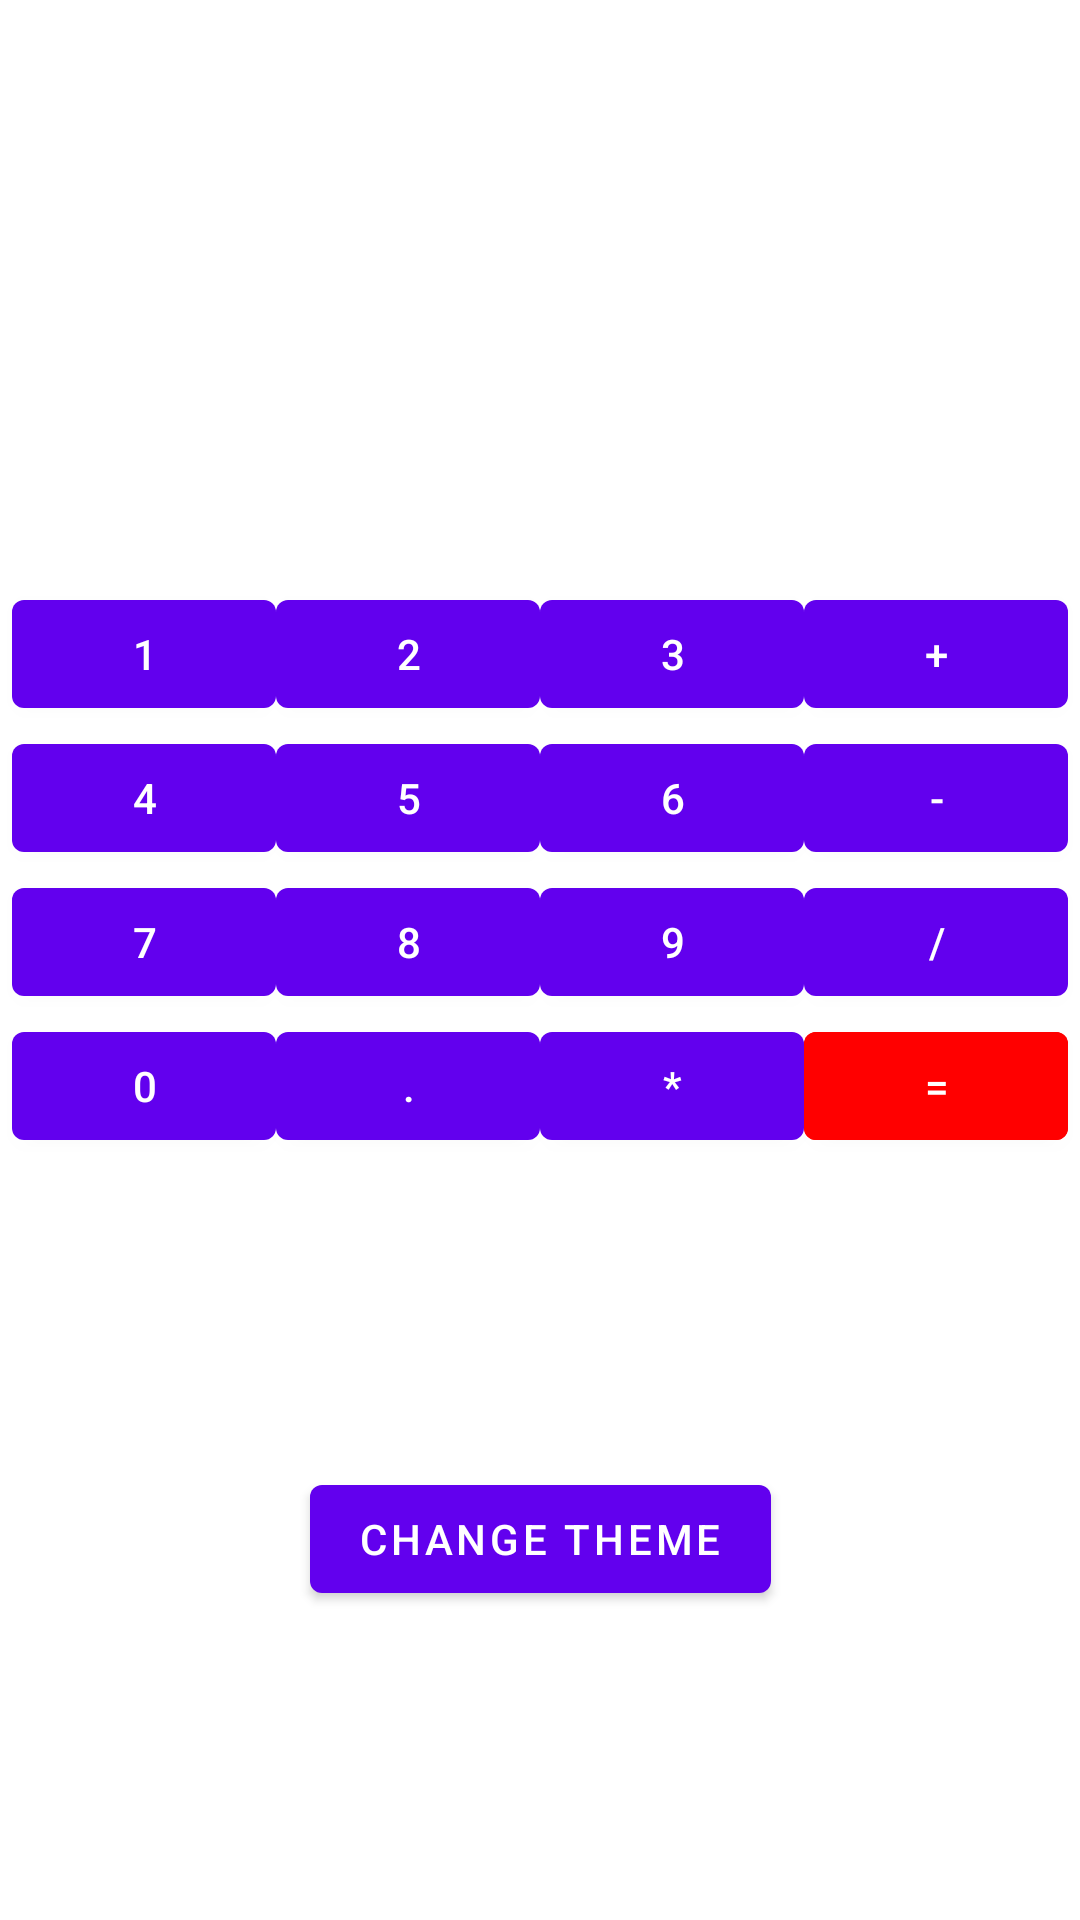

Android layout source for this screen:
<!-- AndroidManifest.xml: application theme Theme.Calculator -->
<!-- res/layout/activity_calculator.xml -->
<?xml version="1.0" encoding="utf-8"?>
<androidx.constraintlayout.widget.ConstraintLayout xmlns:android="http://schemas.android.com/apk/res/android"
    xmlns:app="http://schemas.android.com/apk/res-auto"
    xmlns:tools="http://schemas.android.com/tools"
    android:layout_width="match_parent"
    android:layout_height="match_parent"
    tools:context=".MainActivity">

    <androidx.appcompat.widget.AppCompatImageView
        android:layout_width="match_parent"
        android:layout_height="match_parent"
        android:scaleType="centerCrop"
        app:srcCompat="@drawable/woodcalc"
        tools:ignore="ImageContrastCheck"
        tools:layout_editor_absoluteX="0dp"
        tools:layout_editor_absoluteY="0dp" />

    <TextView
        android:id="@+id/calculator_screen"
        android:layout_width="@dimen/screen_width"
        android:layout_height="wrap_content"
        android:layout_marginStart="@dimen/screen_margin"
        android:layout_marginTop="@dimen/screen_margin"
        android:layout_marginEnd="@dimen/screen_margin"
        android:layout_marginBottom="@dimen/screen_margin"
        android:gravity="end"
        app:layout_constraintBottom_toBottomOf="parent"
        app:layout_constraintLeft_toLeftOf="parent"
        app:layout_constraintRight_toRightOf="parent"
        app:layout_constraintTop_toTopOf="parent"
        app:layout_constraintVertical_bias="0.1" />

    <com.google.android.material.button.MaterialButton
        android:id="@+id/button_one"
        android:layout_width="wrap_content"
        android:layout_height="wrap_content"
        android:text="@string/_1"
        app:layout_constraintBottom_toTopOf="@+id/button_four"
        app:layout_constraintEnd_toStartOf="@+id/button_two"
        app:layout_constraintHorizontal_chainStyle="packed"
        app:layout_constraintStart_toStartOf="parent"
        app:layout_constraintTop_toBottomOf="@+id/calculator_screen"
        app:layout_constraintVertical_bias="0.3"
        app:layout_constraintVertical_chainStyle="packed" />

    <com.google.android.material.button.MaterialButton
        android:id="@+id/button_two"
        android:layout_width="wrap_content"
        android:layout_height="wrap_content"
        android:text="@string/_2"
        app:layout_constraintBottom_toTopOf="@+id/button_five"
        app:layout_constraintEnd_toStartOf="@+id/button_three"
        app:layout_constraintStart_toEndOf="@+id/button_one"
        app:layout_constraintTop_toBottomOf="@+id/calculator_screen"
        app:layout_constraintVertical_bias="0.3"
        app:layout_constraintVertical_chainStyle="packed" />

    <com.google.android.material.button.MaterialButton
        android:id="@+id/button_three"
        android:layout_width="wrap_content"
        android:layout_height="wrap_content"
        android:text="@string/_3"
        app:layout_constraintBottom_toTopOf="@id/button_six"
        app:layout_constraintEnd_toStartOf="@+id/button_plus"
        app:layout_constraintStart_toEndOf="@+id/button_two"
        app:layout_constraintTop_toBottomOf="@+id/calculator_screen"
        app:layout_constraintVertical_bias="0.3"
        app:layout_constraintVertical_chainStyle="packed" />

    <com.google.android.material.button.MaterialButton
        android:id="@+id/button_four"
        android:layout_width="wrap_content"
        android:layout_height="wrap_content"
        android:text="@string/_4"
        app:layout_constraintBottom_toTopOf="@id/button_seven"
        app:layout_constraintEnd_toStartOf="@+id/button_five"
        app:layout_constraintHorizontal_chainStyle="packed"
        app:layout_constraintStart_toStartOf="parent"
        app:layout_constraintTop_toBottomOf="@id/button_one" />

    <com.google.android.material.button.MaterialButton
        android:id="@+id/button_five"
        android:layout_width="wrap_content"
        android:layout_height="wrap_content"
        android:text="@string/_5"
        app:layout_constraintBottom_toTopOf="@id/button_eight"
        app:layout_constraintEnd_toStartOf="@id/button_six"
        app:layout_constraintStart_toEndOf="@id/button_four"
        app:layout_constraintTop_toBottomOf="@id/button_two" />

    <com.google.android.material.button.MaterialButton
        android:id="@+id/button_six"
        android:layout_width="wrap_content"
        android:layout_height="wrap_content"
        android:text="@string/_6"
        app:layout_constraintBottom_toTopOf="@id/button_nine"
        app:layout_constraintEnd_toStartOf="@id/button_minus"
        app:layout_constraintStart_toEndOf="@+id/button_five"
        app:layout_constraintTop_toBottomOf="@id/button_three" />

    <com.google.android.material.button.MaterialButton
        android:id="@+id/button_seven"
        android:layout_width="wrap_content"
        android:layout_height="wrap_content"
        android:text="@string/_7"
        app:layout_constraintBottom_toTopOf="@id/button_zero"
        app:layout_constraintEnd_toStartOf="@+id/button_eight"
        app:layout_constraintHorizontal_chainStyle="packed"
        app:layout_constraintStart_toStartOf="parent"
        app:layout_constraintTop_toBottomOf="@id/button_four" />

    <com.google.android.material.button.MaterialButton
        android:id="@+id/button_eight"
        android:layout_width="wrap_content"
        android:layout_height="wrap_content"
        android:text="@string/_8"
        app:layout_constraintBottom_toTopOf="@id/button_point"
        app:layout_constraintEnd_toStartOf="@+id/button_nine"
        app:layout_constraintStart_toEndOf="@id/button_seven"
        app:layout_constraintTop_toBottomOf="@+id/button_five" />

    <com.google.android.material.button.MaterialButton
        android:id="@+id/button_nine"
        android:layout_width="wrap_content"
        android:layout_height="wrap_content"
        android:text="@string/_9"
        app:layout_constraintBottom_toTopOf="@id/button_multiplication"
        app:layout_constraintEnd_toStartOf="@id/button_division"
        app:layout_constraintStart_toEndOf="@+id/button_eight"
        app:layout_constraintTop_toBottomOf="@id/button_six" />

    <com.google.android.material.button.MaterialButton
        android:id="@+id/button_zero"
        android:layout_width="wrap_content"
        android:layout_height="wrap_content"
        android:text="@string/_0"
        app:layout_constraintBottom_toBottomOf="parent"
        app:layout_constraintEnd_toStartOf="@+id/button_point"
        app:layout_constraintHorizontal_chainStyle="packed"
        app:layout_constraintStart_toStartOf="parent"
        app:layout_constraintTop_toBottomOf="@+id/button_seven" />
    <com.google.android.material.button.MaterialButton
        android:id="@+id/button_plus"
        android:layout_width="wrap_content"
        android:layout_height="wrap_content"
        android:text="@string/_plus"
        app:layout_constraintBottom_toTopOf="@id/button_minus"
        app:layout_constraintEnd_toEndOf="parent"
        app:layout_constraintStart_toEndOf="@+id/button_three"
        app:layout_constraintTop_toBottomOf="@+id/calculator_screen"
        app:layout_constraintVertical_bias="0.3"
        app:layout_constraintVertical_chainStyle="packed" />

    <com.google.android.material.button.MaterialButton
        android:id="@+id/button_minus"
        android:layout_width="wrap_content"
        android:layout_height="wrap_content"
        android:text="@string/_minus"
        app:layout_constraintBottom_toTopOf="@id/button_division"
        app:layout_constraintEnd_toEndOf="parent"
        app:layout_constraintStart_toEndOf="@+id/button_six"
        app:layout_constraintTop_toBottomOf="@id/button_plus" />

    <com.google.android.material.button.MaterialButton
        android:id="@+id/button_multiplication"
        android:layout_width="wrap_content"
        android:layout_height="wrap_content"
        android:text="@string/_multiplication"
        app:layout_constraintBottom_toBottomOf="parent"
        app:layout_constraintEnd_toStartOf="@+id/button_count"
        app:layout_constraintStart_toEndOf="@+id/button_point"
        app:layout_constraintTop_toBottomOf="@+id/button_nine" />

    <com.google.android.material.button.MaterialButton
        android:id="@+id/button_division"
        android:layout_width="wrap_content"
        android:layout_height="wrap_content"
        android:text="@string/_division"
        app:layout_constraintBottom_toTopOf="@+id/button_count"
        app:layout_constraintEnd_toEndOf="parent"
        app:layout_constraintStart_toEndOf="@+id/button_nine"
        app:layout_constraintTop_toBottomOf="@+id/button_minus" />

    <com.google.android.material.button.MaterialButton
        android:id="@+id/button_point"
        android:layout_width="wrap_content"
        android:layout_height="wrap_content"
        android:text="@string/_point"
        app:layout_constraintBottom_toBottomOf="parent"
        app:layout_constraintEnd_toStartOf="@id/button_multiplication"
        app:layout_constraintStart_toEndOf="@+id/button_zero"
        app:layout_constraintTop_toBottomOf="@+id/button_eight" />

    <com.google.android.material.button.MaterialButton
        android:id="@+id/button_count"
        android:layout_width="wrap_content"
        android:layout_height="wrap_content"
        android:backgroundTint="@color/red"
        android:text="@string/_count"
        app:layout_constraintBottom_toBottomOf="parent"
        app:layout_constraintEnd_toEndOf="parent"
        app:layout_constraintStart_toEndOf="@+id/button_multiplication"
        app:layout_constraintTop_toBottomOf="@+id/button_division" />

    <com.google.android.material.button.MaterialButton
        android:id="@+id/button_theme"
        android:layout_width="wrap_content"
        android:layout_height="wrap_content"
        android:text="Change theme"
        app:layout_constraintBottom_toBottomOf="parent"
        app:layout_constraintEnd_toEndOf="parent"
        app:layout_constraintStart_toStartOf="parent"
        app:layout_constraintTop_toBottomOf="@+id/button_count" />

</androidx.constraintlayout.widget.ConstraintLayout>
<!-- resources referenced by this layout -->
<resources>
  <color name="red">#FF0000</color>
  <dimen name="screen_margin">5dp</dimen>
  <dimen name="screen_width">0dp</dimen>
  <string name="_0">0</string>
  <string name="_1">1</string>
  <string name="_2">2</string>
  <string name="_3">3</string>
  <string name="_4">4</string>
  <string name="_5">5</string>
  <string name="_6">6</string>
  <string name="_7">7</string>
  <string name="_8">8</string>
  <string name="_9">9</string>
  <string name="_count">=</string>
  <string name="_division">/</string>
  <string name="_minus">-</string>
  <string name="_multiplication">*</string>
  <string name="_plus">+</string>
  <string name="_point">.</string>
  <style name="Theme.Calculator" parent="Theme.MaterialComponents.DayNight.NoActionBar">
          
          <item name="colorPrimary">@color/purple_500</item>
          <item name="colorPrimaryVariant">@color/purple_700</item>
          <item name="colorOnPrimary">@color/white</item>
          
          <item name="colorSecondary">@color/teal_200</item>
          <item name="colorSecondaryVariant">@color/teal_700</item>
          <item name="colorOnSecondary">@color/black</item>
          
          <item name="android:statusBarColor" tools:targetApi="l">?attr/colorPrimaryVariant</item>
          
  
      </style>
  <color name="purple_500">#FF6200EE</color>
  <color name="purple_700">#FF3700B3</color>
  <color name="white">#FFFFFFFF</color>
  <color name="teal_200">#FF03DAC5</color>
  <color name="teal_700">#FF018786</color>
  <color name="black">#FF000000</color>
</resources>
